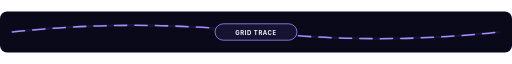
t = 0.00 s
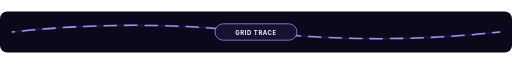
t = 1.00 s
t = 2.00 s: frame unchanged from t = 0.00 s, image omitted
t = 3.00 s: frame unchanged from t = 1.00 s, image omitted

The animated SVG that drew these frames (rendered in a browser with its animation timeline set to each time). Animation: 1 SMIL element (animate=1); one cycle of 4.00 s, repeats indefinitely.

<svg xmlns="http://www.w3.org/2000/svg" viewBox="0 0 1000 80" width="1000" height="80" role="img" aria-labelledby="divider_axonometric_grid_traceTitle divider_axonometric_grid_traceDesc">
  <title id="divider_axonometric_grid_traceTitle">Axonometric Grid Trace</title>
  <desc id="divider_axonometric_grid_traceDesc">Animated README section divider for Axonometric Grid Trace with continuous signal motion.</desc>
  <g id="divider_axonometric_grid_traceBase" data-edit-id="base" data-edit-label="Divider background" data-edit-lock="true"><rect x="0" y="0" width="1000" height="80" rx="14" fill="#0a091a"/></g>
  <g id="divider_axonometric_grid_traceTrack" data-edit-id="track" data-edit-label="Animated divider track"><path d="M24 40Q260 14 500 40T976 40" fill="none" stroke="#151332" stroke-width="5"/><path d="M24 40Q260 14 500 40T976 40" fill="none" stroke="#a78bfa" stroke-width="3" stroke-linecap="round" stroke-dasharray="24 16"><animate id="divider_axonometric_grid_traceWaveFlow" attributeName="stroke-dashoffset" values="80;0" dur="4s" repeatCount="indefinite"/></path></g>
  <g id="divider_axonometric_grid_traceBadge" data-edit-id="badge" data-edit-label="Center divider badge"><rect x="420" y="24" width="160" height="32" rx="16" fill="#151332" stroke="#a78bfa" stroke-width="1.5"/><text id="divider_axonometric_grid_traceTagText" data-edit-id="tag-text" data-edit-label="Divider label" x="500" y="45" text-anchor="middle" font-family="Inter,ui-sans-serif,system-ui,sans-serif" font-size="11.5" font-weight="750" letter-spacing="1.2" fill="#f8fafc">GRID TRACE</text></g>
</svg>
